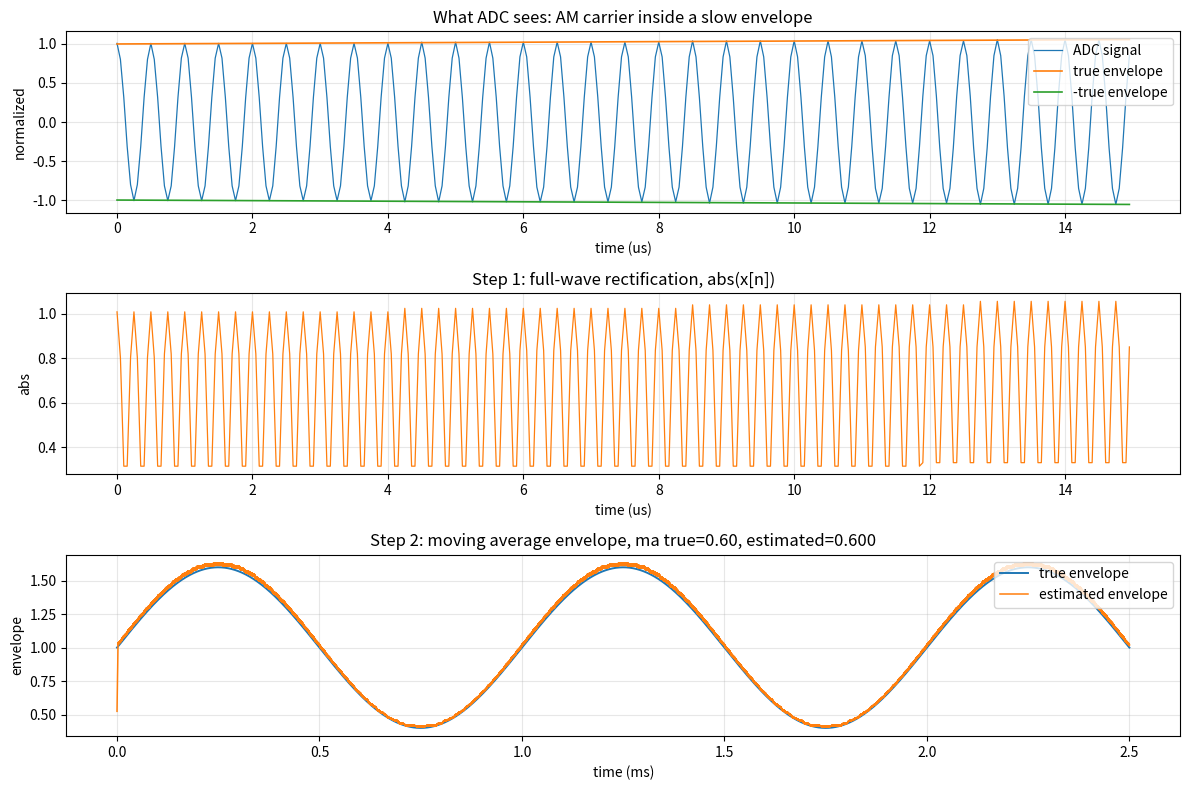

Here is the Python script that generated this plot:
from pathlib import Path

import numpy as np
import matplotlib.pyplot as plt


FS = 20_000_000
FC = 2_000_000
DURATION = 0.004


def am_signal(t, ma=0.6, fm=1_000):
    envelope = 1.0 + ma * np.sin(2 * np.pi * fm * t)
    carrier = np.cos(2 * np.pi * FC * t)
    return envelope * carrier, envelope


def moving_average(x, window_len):
    window = np.ones(window_len) / window_len
    return np.convolve(x, window, mode="same")


def estimate_envelope_and_ma(x, settle_samples, window_len):
    rectified = np.abs(x)
    envelope_est = moving_average(rectified, window_len)

    # Full-wave rectified cosine has average 2/pi, so undo that scale.
    envelope_est = envelope_est * (np.pi / 2)

    usable = envelope_est[settle_samples:-settle_samples]
    env_max = np.max(usable)
    env_min = np.min(usable)
    ma_est = (env_max - env_min) / (env_max + env_min)

    return rectified, envelope_est, ma_est, env_min, env_max


def main():
    out_dir = Path("outputs/lesson_02")
    out_dir.mkdir(parents=True, exist_ok=True)

    ma_true = 0.6
    fm = 1_000
    t = np.arange(int(FS * DURATION)) / FS
    signal, envelope_true = am_signal(t, ma=ma_true, fm=fm)

    adc_bits = 8
    adc_full_scale = 2.0
    adc_max = 2 ** (adc_bits - 1) - 1
    adc_min = -(2 ** (adc_bits - 1))
    adc_codes = np.round(signal / adc_full_scale * adc_max)
    adc_codes = np.clip(adc_codes, adc_min, adc_max)
    adc_signal = adc_codes / adc_max * adc_full_scale

    window_len = 101
    settle_samples = 4 * window_len
    rectified, envelope_est, ma_est, env_min, env_max = estimate_envelope_and_ma(
        adc_signal,
        settle_samples=settle_samples,
        window_len=window_len,
    )

    print(f"true_ma={ma_true:.4f}")
    print(f"estimated_ma={ma_est:.4f}")
    print(f"absolute_error={abs(ma_est - ma_true):.4f}")
    print(f"estimated_envelope_min={env_min:.4f}")
    print(f"estimated_envelope_max={env_max:.4f}")
    print(f"adc_bits={adc_bits}")
    print(f"sample_rate_hz={FS}")
    print(f"carrier_hz={FC}")
    print(f"modulation_hz={fm}")

    zoom = int(FS * 0.0025)
    carrier_zoom = int(FS * 15e-6)

    fig, axes = plt.subplots(3, 1, figsize=(12, 8))

    axes[0].plot(t[:carrier_zoom] * 1e6, adc_signal[:carrier_zoom], linewidth=0.9, label="ADC signal")
    axes[0].plot(t[:carrier_zoom] * 1e6, envelope_true[:carrier_zoom], linewidth=1.2, label="true envelope")
    axes[0].plot(t[:carrier_zoom] * 1e6, -envelope_true[:carrier_zoom], linewidth=1.2, label="-true envelope")
    axes[0].set_title("What ADC sees: AM carrier inside a slow envelope")
    axes[0].set_xlabel("time (us)")
    axes[0].set_ylabel("normalized")
    axes[0].grid(True, alpha=0.3)
    axes[0].legend(loc="upper right")

    axes[1].plot(t[:carrier_zoom] * 1e6, rectified[:carrier_zoom], linewidth=0.9, color="#ff7f0e")
    axes[1].set_title("Step 1: full-wave rectification, abs(x[n])")
    axes[1].set_xlabel("time (us)")
    axes[1].set_ylabel("abs")
    axes[1].grid(True, alpha=0.3)

    axes[2].plot(t[:zoom] * 1e3, envelope_true[:zoom], linewidth=1.4, label="true envelope")
    axes[2].plot(t[:zoom] * 1e3, envelope_est[:zoom], linewidth=1.1, label="estimated envelope")
    axes[2].set_title(f"Step 2: moving average envelope, ma true={ma_true:.2f}, estimated={ma_est:.3f}")
    axes[2].set_xlabel("time (ms)")
    axes[2].set_ylabel("envelope")
    axes[2].grid(True, alpha=0.3)
    axes[2].legend(loc="upper right")

    fig.tight_layout()
    png_path = out_dir / "am_envelope_estimator.png"
    fig.savefig(png_path, dpi=150)

    csv_path = out_dir / "am_envelope_estimator.csv"
    decim = 20
    data = np.column_stack(
        (
            t[::decim],
            signal[::decim],
            adc_signal[::decim],
            envelope_true[::decim],
            rectified[::decim],
            envelope_est[::decim],
        )
    )
    np.savetxt(
        csv_path,
        data,
        delimiter=",",
        header="time_s,ideal_signal,adc_signal,true_envelope,rectified,estimated_envelope",
        comments="",
    )

    print(f"PNG written to: {png_path.resolve()}")
    print(f"CSV written to: {csv_path.resolve()}")


if __name__ == "__main__":
    main()
